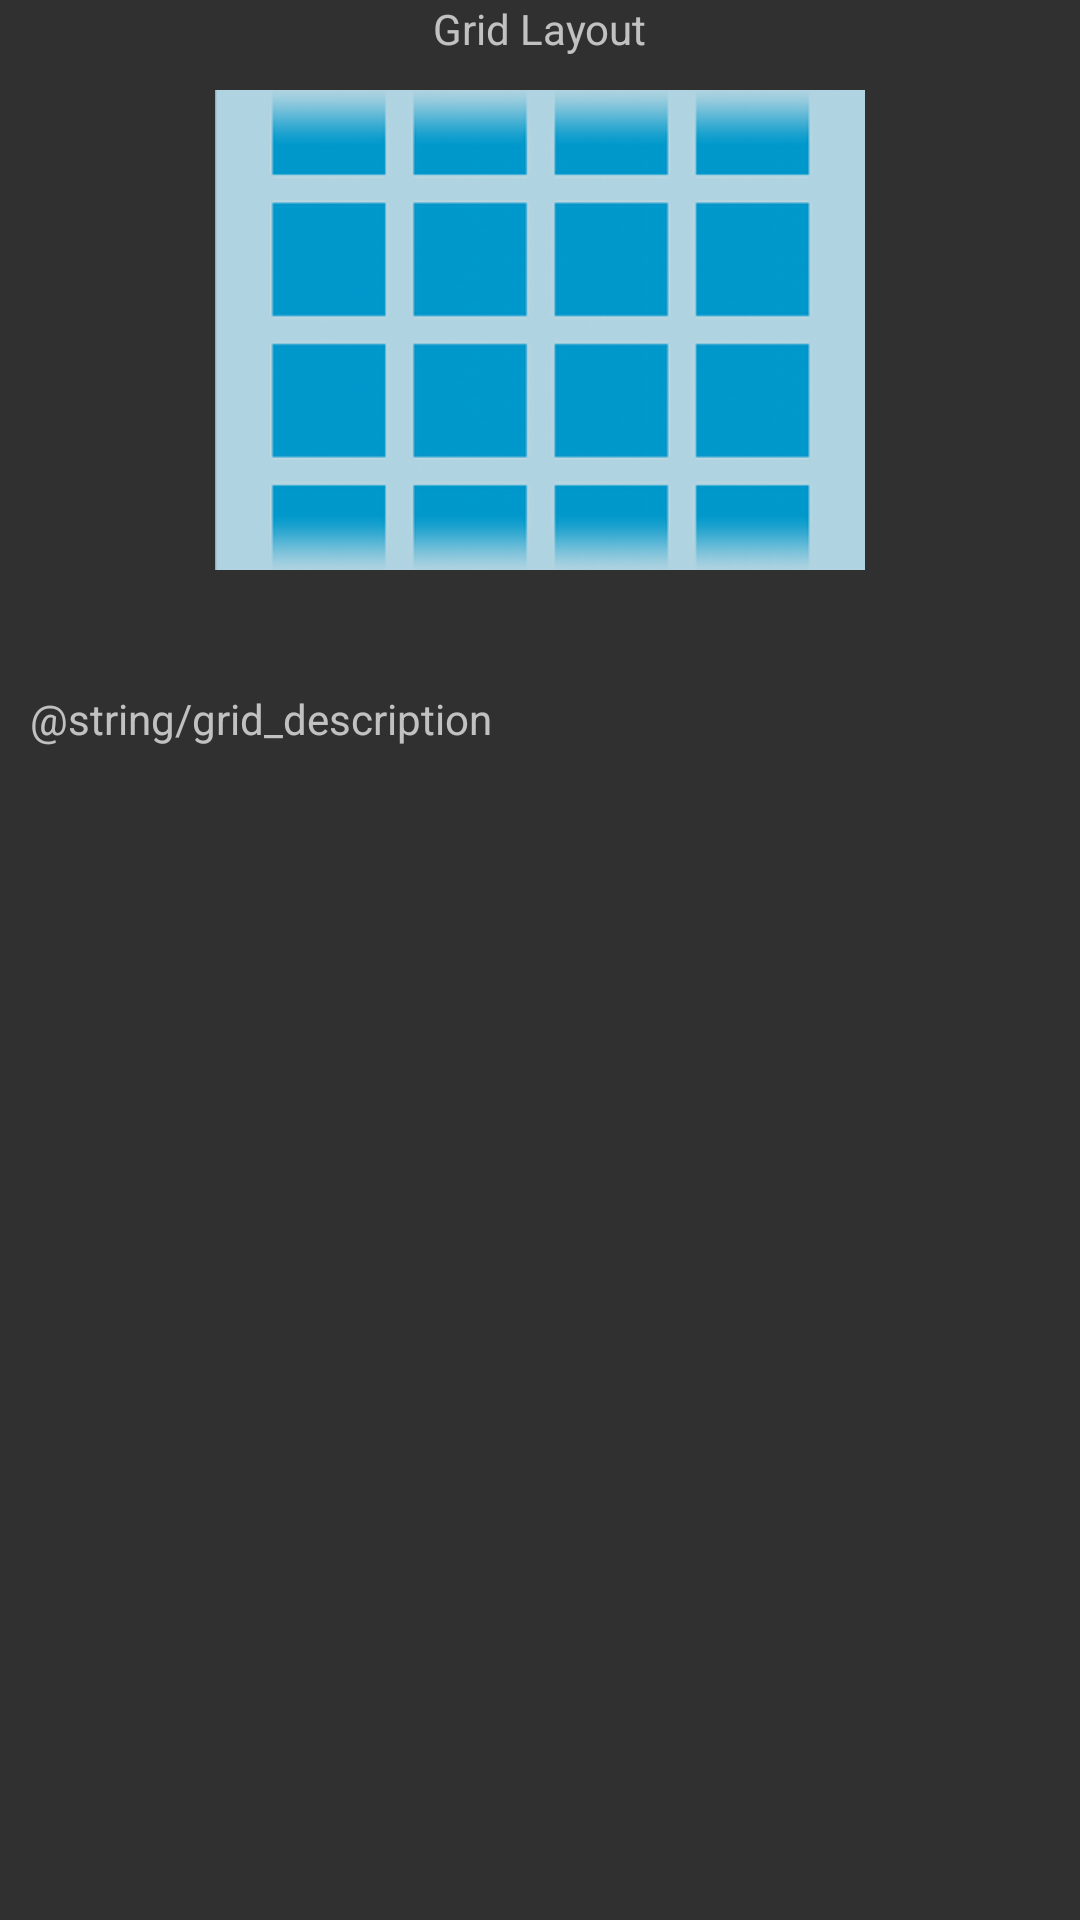

The Android layout XML behind this screen, and the referenced resources:
<!-- AndroidManifest.xml: activity theme Theme.Design.NoActionBar -->
<!-- res/layout/grid_layout.xml -->
<?xml version="1.0" encoding="utf-8"?>

<RelativeLayout xmlns:app="http://schemas.android.com/apk/res-auto"
    android:layout_height="match_parent" android:layout_width="match_parent"
    xmlns:android="http://schemas.android.com/apk/res/android" >

    <TextView
        android:layout_width="wrap_content"
        android:layout_height="wrap_content"
        android:text="Grid Layout"
        android:layout_centerHorizontal="true"
        android:id="@+id/label_tv"
        />
    <ImageView
        android:id="@+id/imageView"
        android:layout_width="match_parent"
        android:padding="20dp"
        android:layout_height="200dp"
        android:layout_alignParentStart="true"
        android:layout_alignParentTop="true"
        android:layout_margin="10dp"
        android:src="@drawable/gridview" />

    <TextView
        android:id="@+id/textView"
        android:layout_width="match_parent"
        android:layout_height="wrap_content"
        android:layout_alignParentTop="true"
        android:layout_alignStart="@+id/imageView"
        android:layout_marginTop="230dp"
        android:layout_marginRight="18dp"
        android:text="@string/grid_description" />
</RelativeLayout>
<!-- resources referenced by this layout -->
<resources>
  <!-- drawable gridview: png bitmap (drawable, 47286 bytes) -->
</resources>
